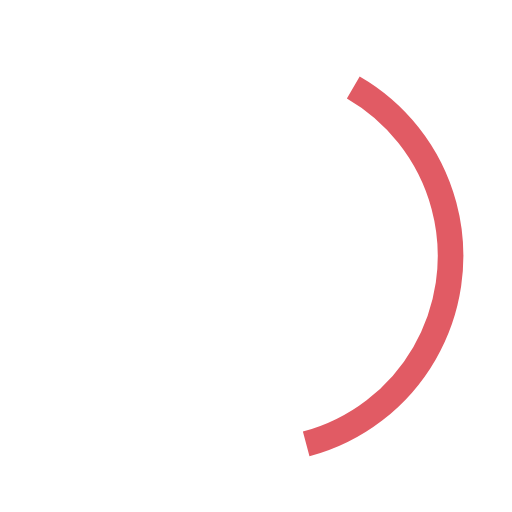
t = 0.00 s
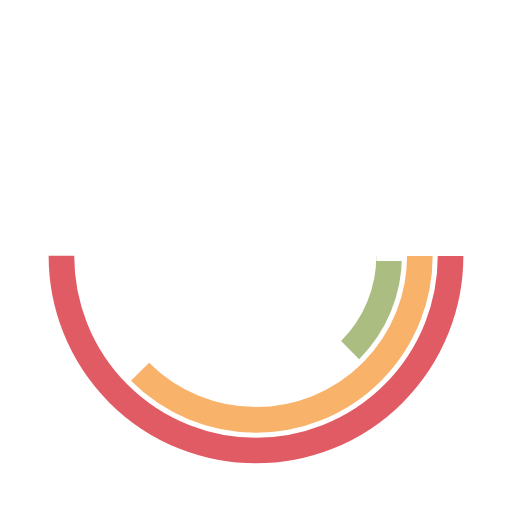
t = 0.15 s
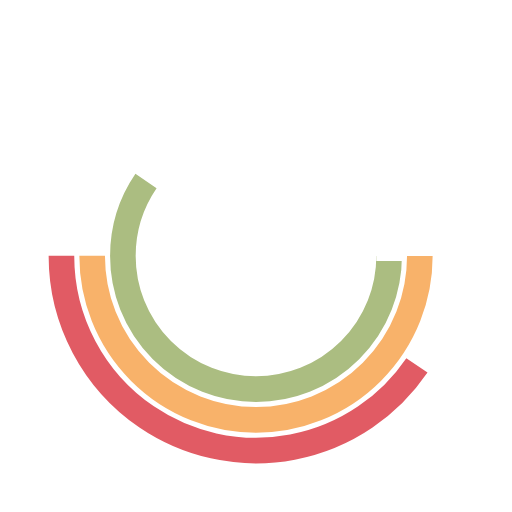
t = 0.34 s
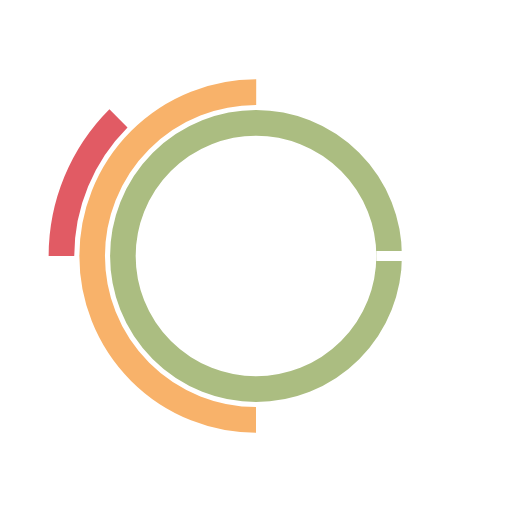
t = 0.50 s
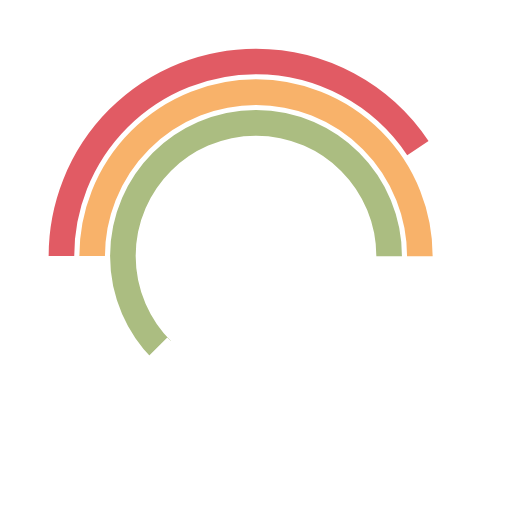
t = 0.65 s
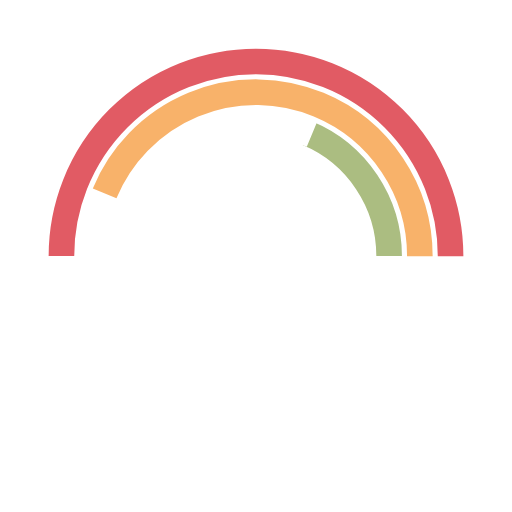
t = 0.83 s

The animated SVG that drew these frames (rendered in a browser with its animation timeline set to each time). Animation: 6 SMIL elements (animate=3,animateTransform=3); one cycle of 1.00 s, repeats indefinitely.

<svg xmlns="http://www.w3.org/2000/svg" xmlns:xlink="http://www.w3.org/1999/xlink" style="margin:auto;background:#fff;display:block;" width="200px" height="200px" viewBox="0 0 100 100" preserveAspectRatio="xMidYMid">
<clipPath id="cp">
  <path d="M0 -40.5 A40.5 40.5 0 0 1 0 40.5 A40.5 40.5 0 0 1 0 -40.5 M23.5 -1L23.5 1L30.5 1L30.5 -1Z"></path>
</clipPath>
<g transform="translate(50,50)">
<circle clip-path="url(#cp)" cx="0" cy="0" fill="none" r="26" stroke="#abbd81" stroke-width="5" stroke-dasharray="40.840704496667314 0 0 0 0 163.36281798666926">
<animate attributeName="stroke-dasharray" dur="1s" repeatCount="indefinite" begin="-0.1s" keyTimes="0;0.2;0.4;0.6;0.8;1" values="
0 0 0 0 0 163.36281798666926;
0 0 0 0 0 163.36281798666926;
0 0 81.68140899333463 0 0 163.36281798666926;
0 0 163.36281798666926 0 0 163.36281798666926;
0 0 81.68140899333463 0 0 163.36281798666926;
0 0 0 0 0 163.36281798666926
"></animate>
<animateTransform attributeName="transform" type="rotate" dur="1s" repeatCount="indefinite" begin="-0.1s" values="0;0;0;0;180;360"></animateTransform>
</circle>

<circle cx="0" cy="0" fill="none" r="32" stroke="#f8b26a" stroke-width="5" stroke-dasharray="100.53096491487338 0 0 201.06192982974676">
<animate attributeName="stroke-dasharray" dur="1s" repeatCount="indefinite" begin="0s" values="
0 0 0 0 0 201.06192982974676;
0 0 100.53096491487338 0 0 201.06192982974676;
0 0 100.53096491487338 0 0 201.06192982974676;
0 0 100.53096491487338 0 0 201.06192982974676;
0 0 100.53096491487338 0 0 201.06192982974676;
0 0 0 0 0 201.06192982974676
"></animate>
<animateTransform attributeName="transform" type="rotate" dur="1s" repeatCount="indefinite" begin="0s" values="0;0;0;180;180;360"></animateTransform>
</circle>

<circle cx="0" cy="0" fill="none" r="38" stroke="#e15b64" stroke-width="5" stroke-dasharray="119.38052083641213 0 0 238.76104167282426" transform="rotate(45)">
<animate attributeName="stroke-dasharray" dur="1s" repeatCount="indefinite" begin="0s" keyTimes="0;0.06;0.1;0.3;0.45;0.5;0.7;0.90;1" values="
0 0 89.5353906273091 0 0 238.76104167282426;
0 0 89.5353906273091 0 0 238.76104167282426;
0 0 119.38052083641213 0 0 238.76104167282426;
0 0 119.38052083641213 0 0 238.76104167282426;
0 0 29.845130209103033 0 0 238.76104167282426;
0 0 29.845130209103033 0 0 238.76104167282426;
0 0 119.38052083641213 0 0 238.76104167282426;
0 0 119.38052083641213 0 0 238.76104167282426;
0 0 89.5353906273091 0 0 238.76104167282426
"></animate>
<animateTransform attributeName="transform" type="rotate" dur="1s" repeatCount="indefinite" begin="0s" keyTimes="0;0.06;0.1;0.3;0.5;0.6;0.8;0.90;1" values="-60;0;0;0;180;180;180;180;300"></animateTransform>
</circle>
</g>
</svg>